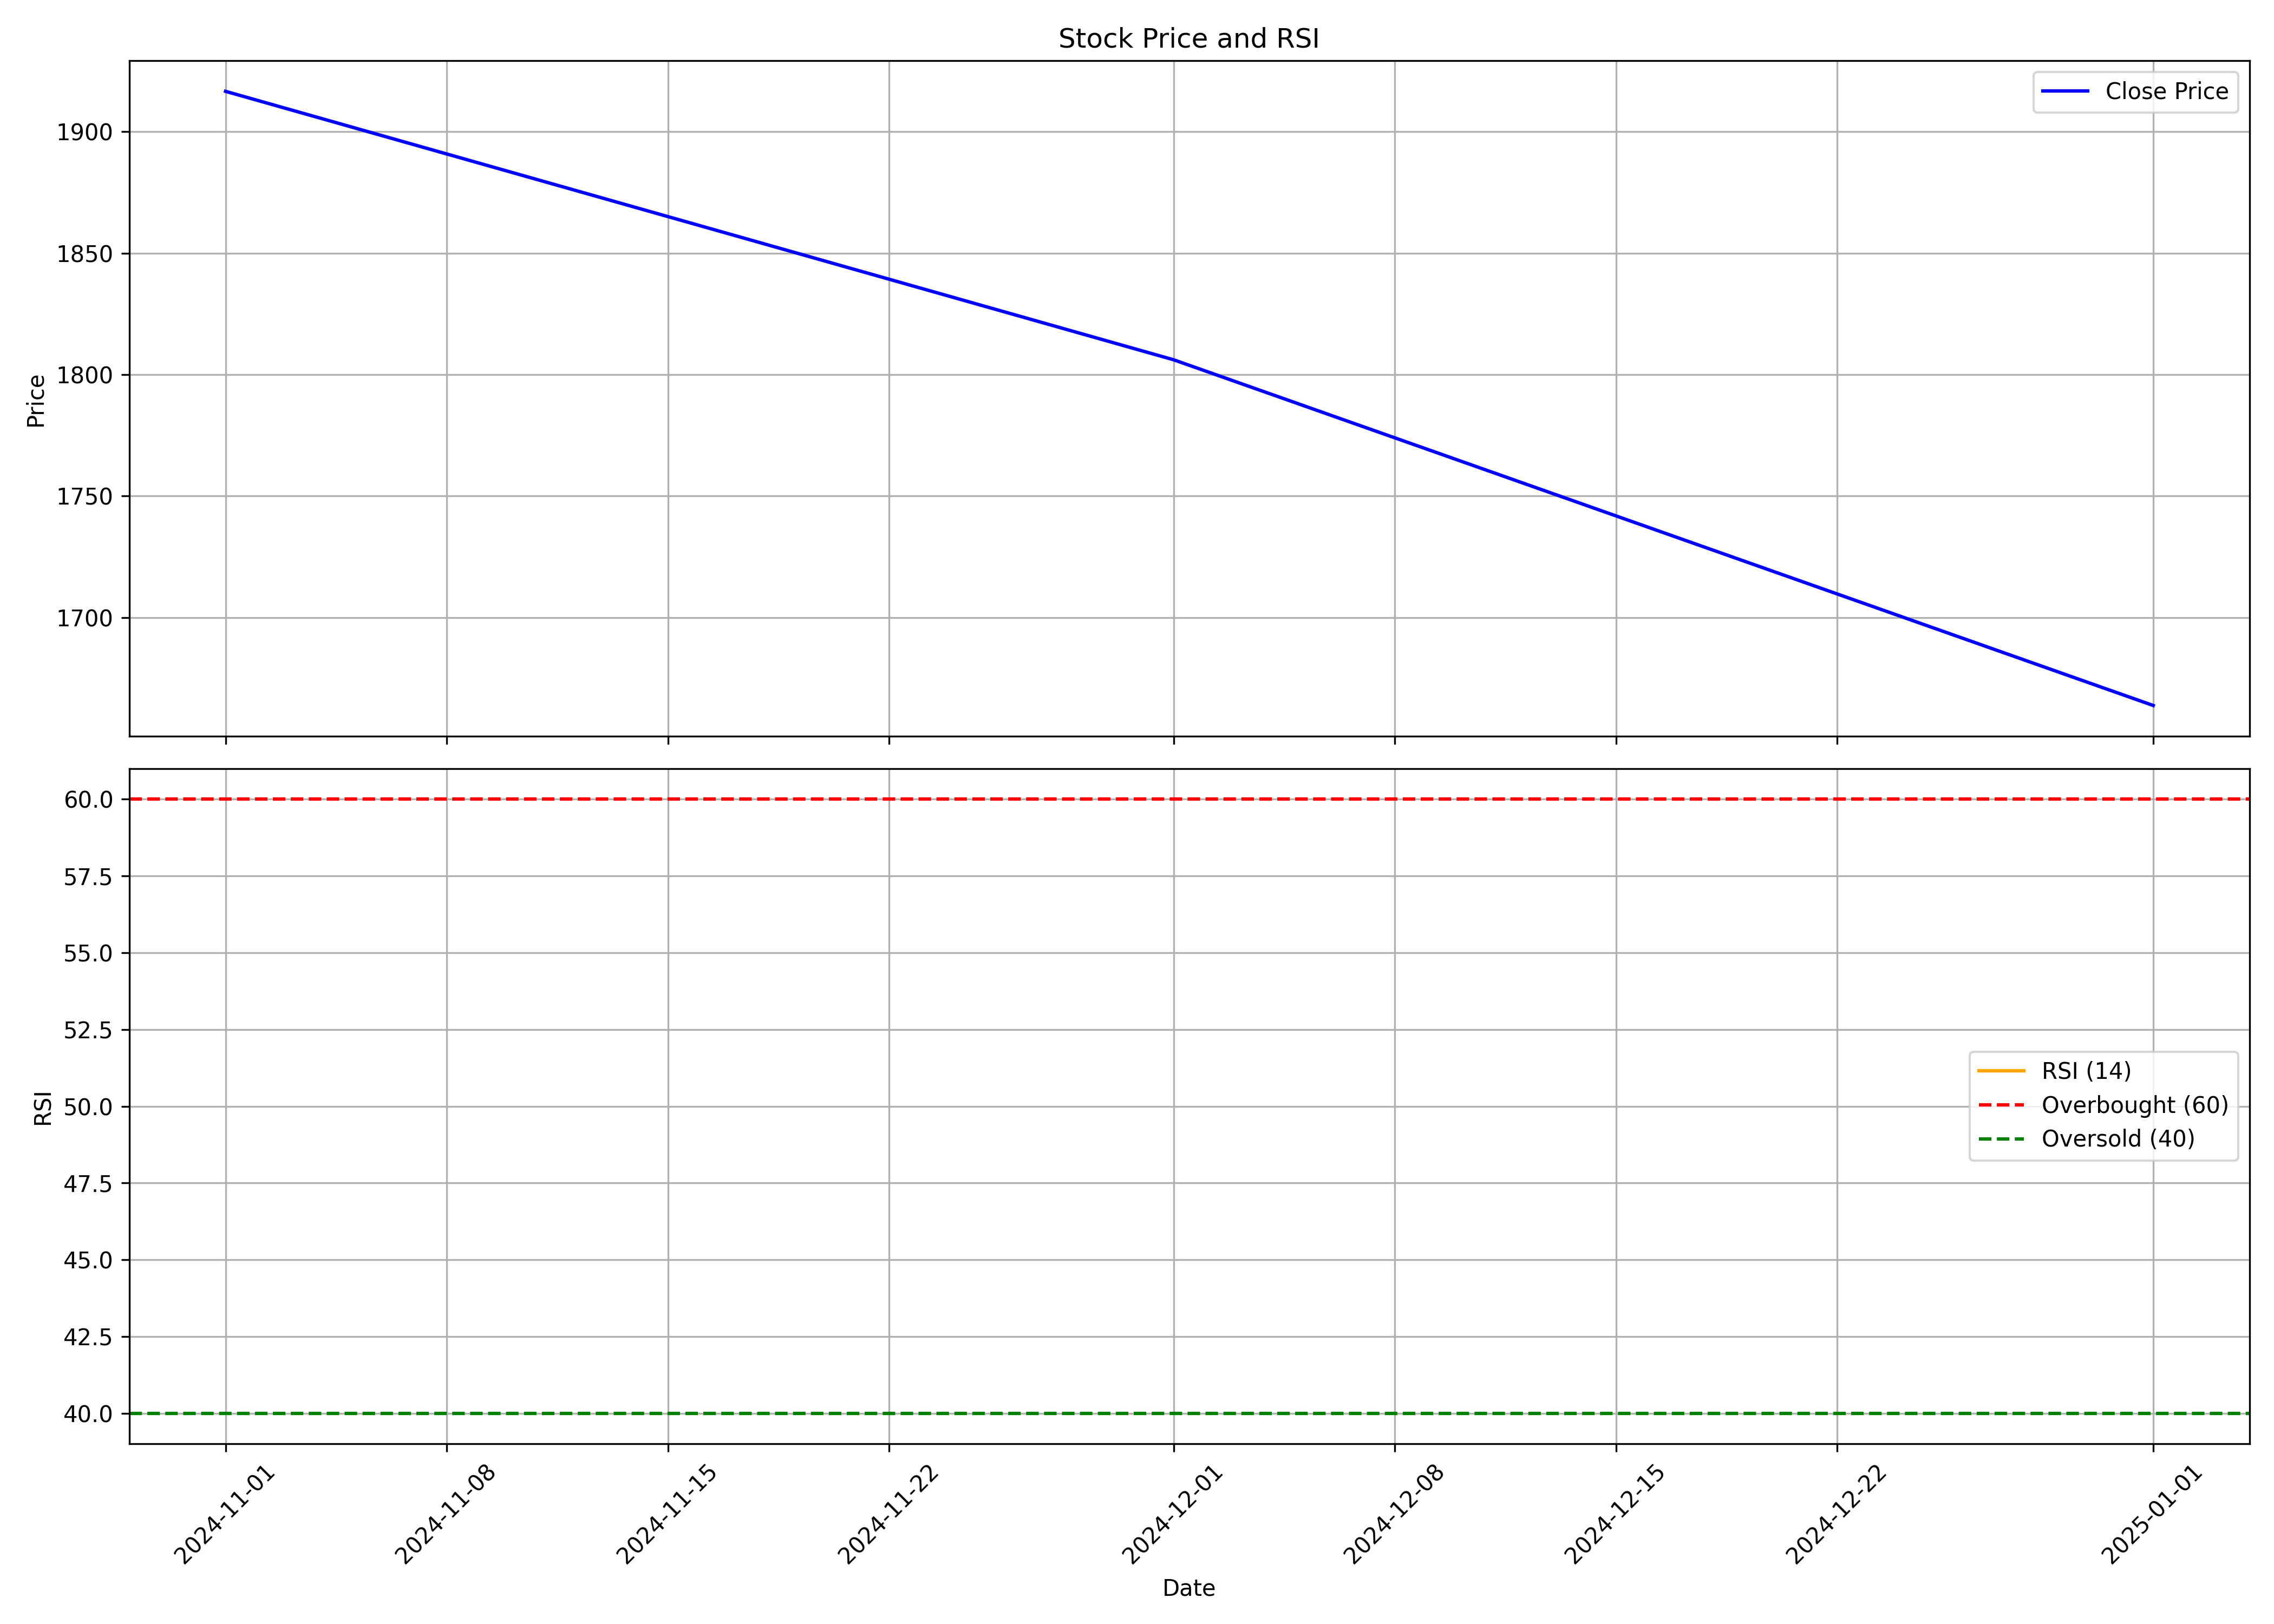

The file beside this chart, header and first rows:
, Unnamed: 0.1, Unnamed: 0, date, symbol, open, high, low, close, volume, rsi
0, 0, 0, 2024-11-01, HYUNDAI, 1825, 1939, 1688, 1917, 17240596, 
1, 1, 1, 2024-12-01, HYUNDAI, 1875, 1915, 1738, 1806, 9519419, 
2, 2, 2, 2025-01-01, HYUNDAI, 1800, 1854, 1633, 1664, 13132796, 
